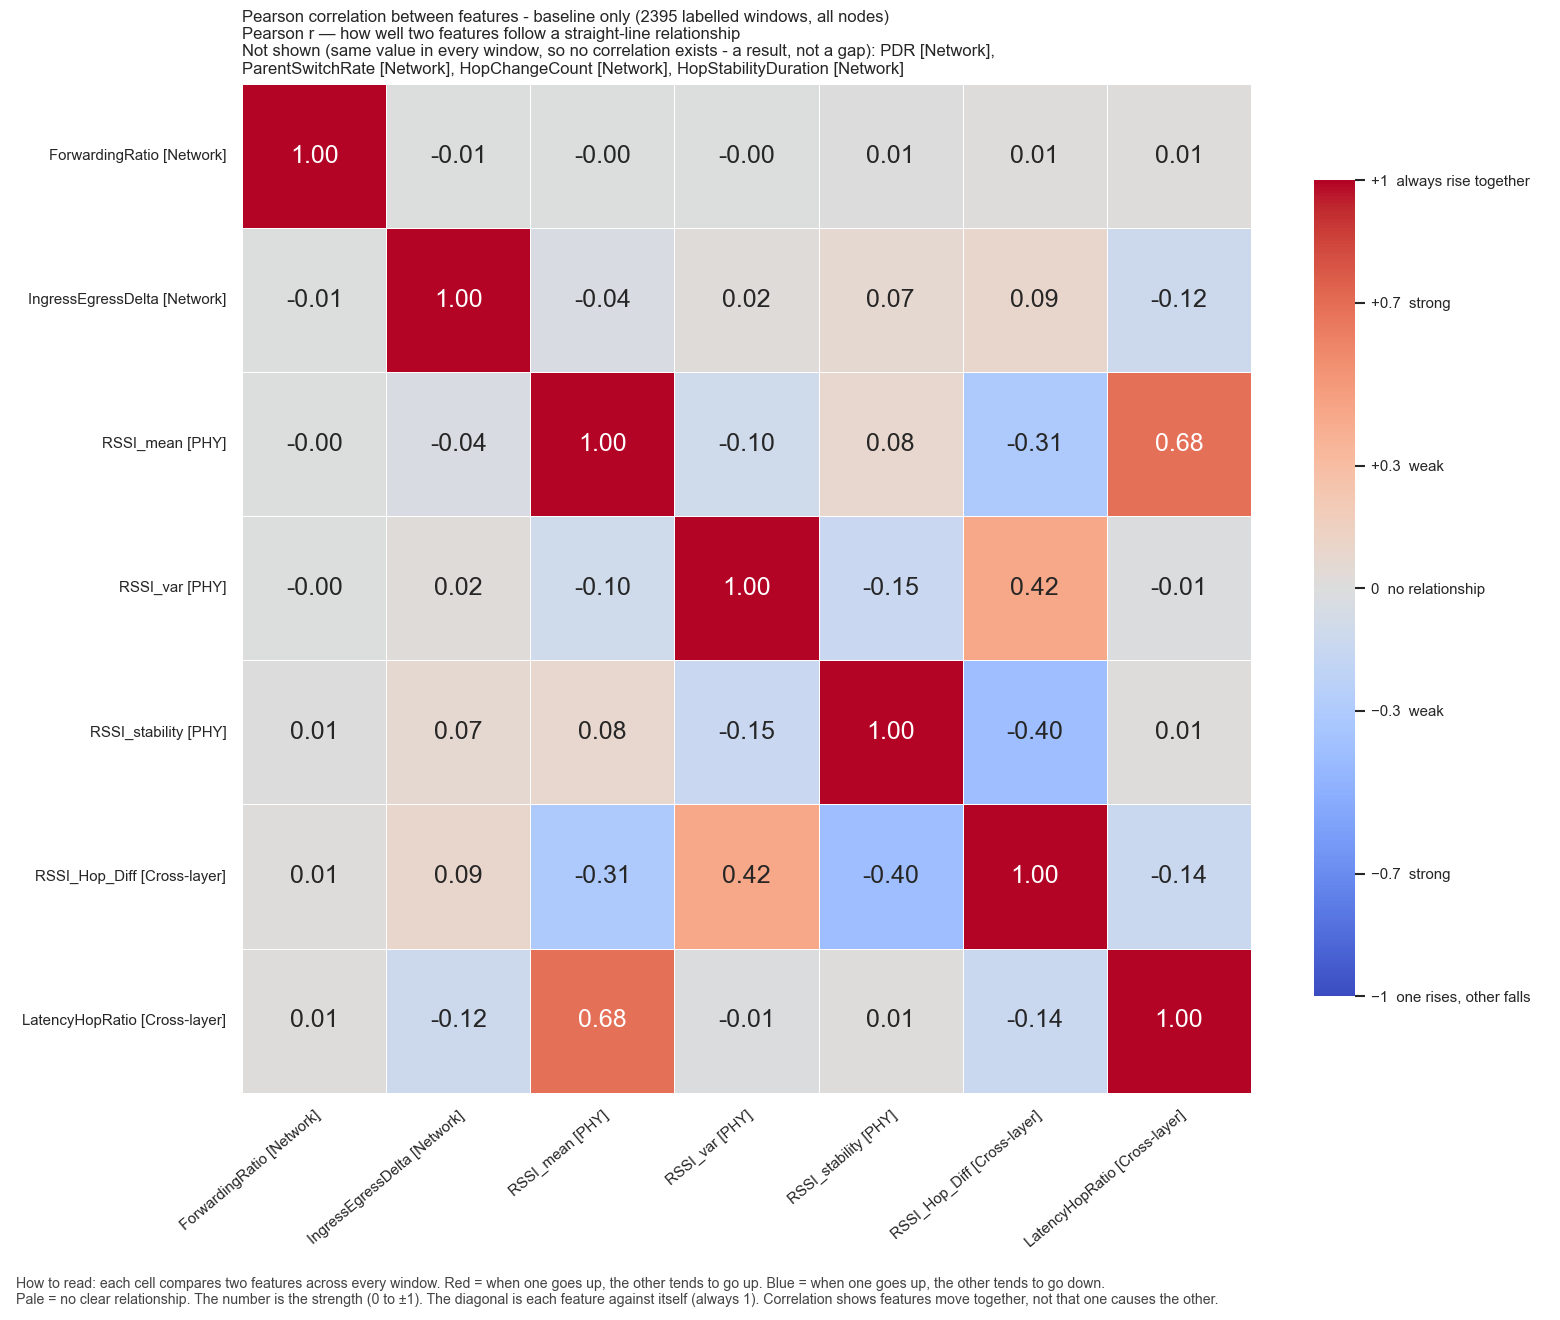

Values plotted in this chart, from the file beside it:
, ForwardingRatio, IngressEgressDelta, RSSI_mean, RSSI_var, RSSI_stability, RSSI_Hop_Diff, LatencyHopRatio
ForwardingRatio, 1.0, -0.007299, -0.003216, -0.001333, 0.007675, 0.008597, 0.009486
IngressEgressDelta, -0.007299, 1.0, -0.03699, 0.01819, 0.06511, 0.08819, -0.1211
RSSI_mean, -0.003216, -0.03699, 1.0, -0.09901, 0.0838, -0.3078, 0.681
RSSI_var, -0.001333, 0.01819, -0.09901, 1.0, -0.1452, 0.4249, -0.01416
RSSI_stability, 0.007675, 0.06511, 0.0838, -0.1452, 1.0, -0.4004, 0.008028
RSSI_Hop_Diff, 0.008597, 0.08819, -0.3078, 0.4249, -0.4004, 1.0, -0.1388
LatencyHopRatio, 0.009486, -0.1211, 0.681, -0.01416, 0.008028, -0.1388, 1.0
